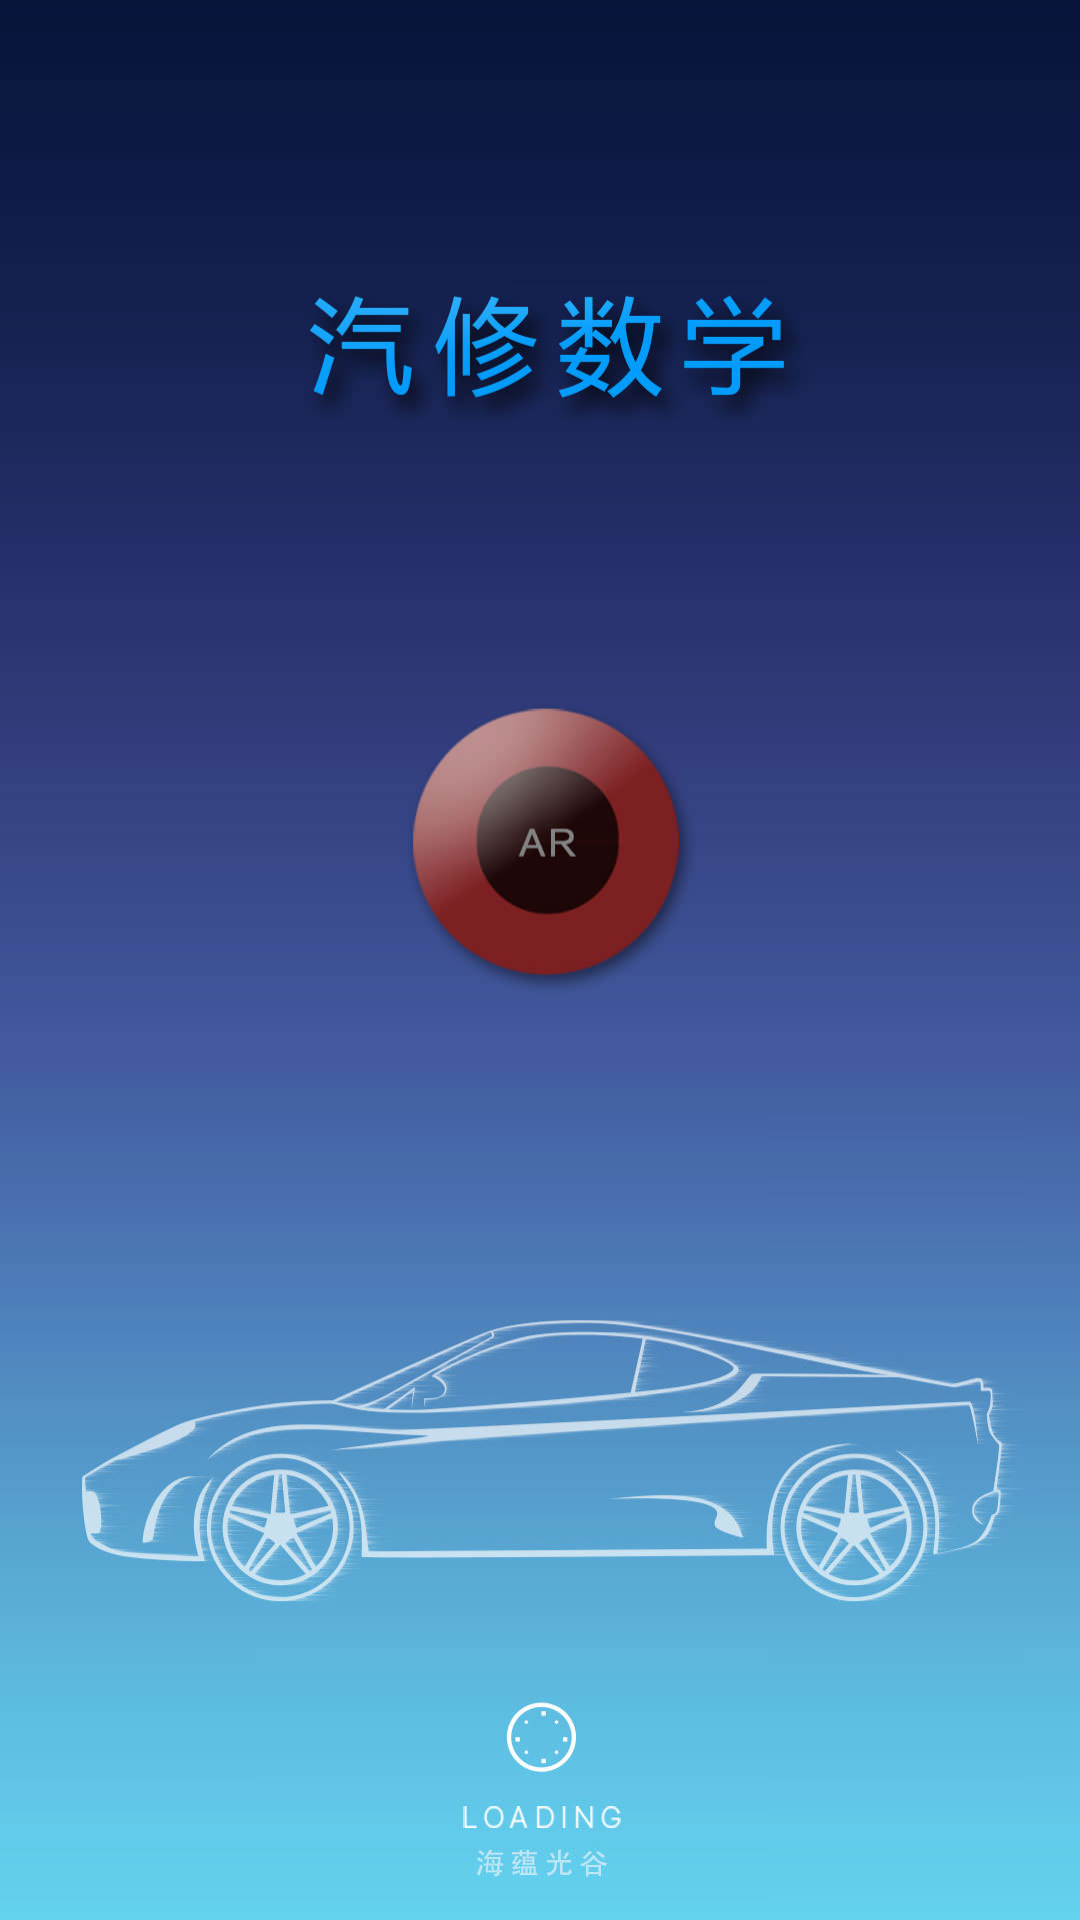

Layout XML and referenced resources for this Android screen:
<!-- AndroidManifest.xml: application theme UnityThemeSelector -->
<!-- res/layout/lay_index_page.xml -->
<?xml version="1.0" encoding="utf-8"?>
<RelativeLayout xmlns:android="http://schemas.android.com/apk/res/android"
                android:layout_width="match_parent"
                android:layout_height="match_parent"
                android:background="@drawable/index_page"
                android:orientation="vertical">

    <TextView
        android:id="@+id/txt_count_down"
        android:layout_width="wrap_content"
        android:layout_height="wrap_content"
        android:layout_alignParentRight="true"
        android:layout_centerHorizontal="true"
        android:layout_marginRight="20dp"
        android:layout_marginTop="20dp"
        android:background="#aa000000"
        android:padding="3dp"
        android:textColor="#ffffff00"
        android:textSize="16sp"
        android:visibility="gone"/>

</RelativeLayout>
<!-- resources referenced by this layout -->
<resources>
  <!-- drawable index_page: jpg bitmap (drawable-xxhdpi, 93582 bytes) -->
  <style name="UnityThemeSelector" parent="android:Theme.NoTitleBar.Fullscreen">
          <item name="android:windowBackground">@drawable/index_page</item>
      </style>
</resources>
